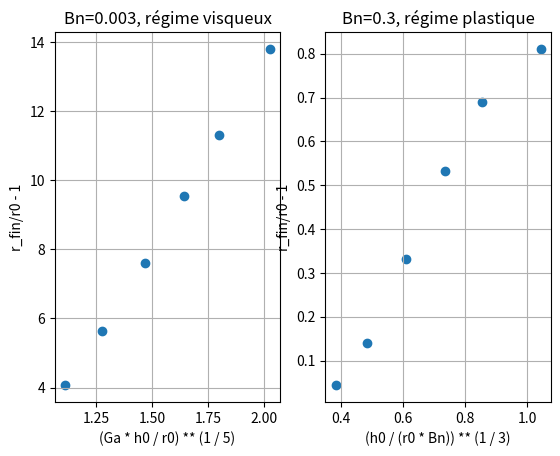

The matplotlib source for this figure:
import numpy as np
import matplotlib.pyplot as plt

## Régimes visqueux et plastique
G = 0

# Modèle de Kelvin Voigt


def r_fin(h0=1.0, r0=0.1, rho=1e3, k=40, tau0=15, dt=1e-4, N=10**5):
    M = 0  # car dam break sans compression supplémentaire
    sigma = 0  # négligé

    g = 9.81  # m/s2

    # Initialisation
    R = np.zeros(N + 1)
    R[0] = r0
    U = np.zeros(N + 1)
    Gamma = np.zeros(N + 1)

    # Itération
    for i in range(N):
        R[i + 1] = dt * U[i] + R[i]
        tauT = (
            k * U[i] * (R[i] / r0) ** 2 / h0
            + tau0
            + G * Gamma[i]
            - rho * g * h0 * (r0 / R[i]) ** 2
            - M * g / (np.pi * R[i])
            + sigma * r0 * (r0 / R[i] - 1)
        )
        Gamma[i + 1] = dt * U[i] * (R[i] / r0) ** 2 / h0 + Gamma[i]
        U[i + 1] = -dt * (R[i] / r0) ** 2 / (rho * h0) * tauT + U[i]

    # Sortie
    uc = h0 * (rho * g * h0 - tau0) / k
    Ga = rho * g * h0 / (k * uc / h0)
    x1 = (Ga * h0 / r0) ** (1 / 5)

    Bn = tau0 / (rho * g * h0)
    x2 = (h0 / (r0 * Bn)) ** (1 / 3)

    y = R[-1] / r0 - 1

    return x1, x2, y, U[-1]


## R final pour différents tau0 à Bn fixé, pour les deux régimes


def fh0(tau0, Bn, rho=1e3, g=9.81):
    return tau0 / (rho * g * Bn)


Tau0 = [5, 10, 20, 35, 55, 100]
Sim_visc = np.zeros((len(Tau0), 4))
Sim_plas = np.zeros((len(Tau0), 4))

for i, tau0 in enumerate(Tau0):
    Sim_visc[i] = r_fin(tau0=tau0, h0=fh0(tau0, 0.003))
    Sim_plas[i] = r_fin(tau0=tau0, h0=fh0(tau0, 0.3))

print(Sim_visc, Sim_plas)

plt.figure()
plt.subplot(1, 2, 1)
plt.scatter(Sim_visc[:, 0], Sim_visc[:, 2])
plt.title("Bn=0.003, régime visqueux")
plt.xlabel("(Ga * h0 / r0) ** (1 / 5)")
plt.ylabel("r_fin/r0 - 1")
plt.grid()
plt.subplot(1, 2, 2)
plt.scatter(Sim_plas[:, 1], Sim_plas[:, 2])
plt.title("Bn=0.3, régime plastique")
plt.xlabel("(h0 / (r0 * Bn)) ** (1 / 3)")
plt.ylabel("r_fin/r0 - 1")
plt.grid()
plt.show()
